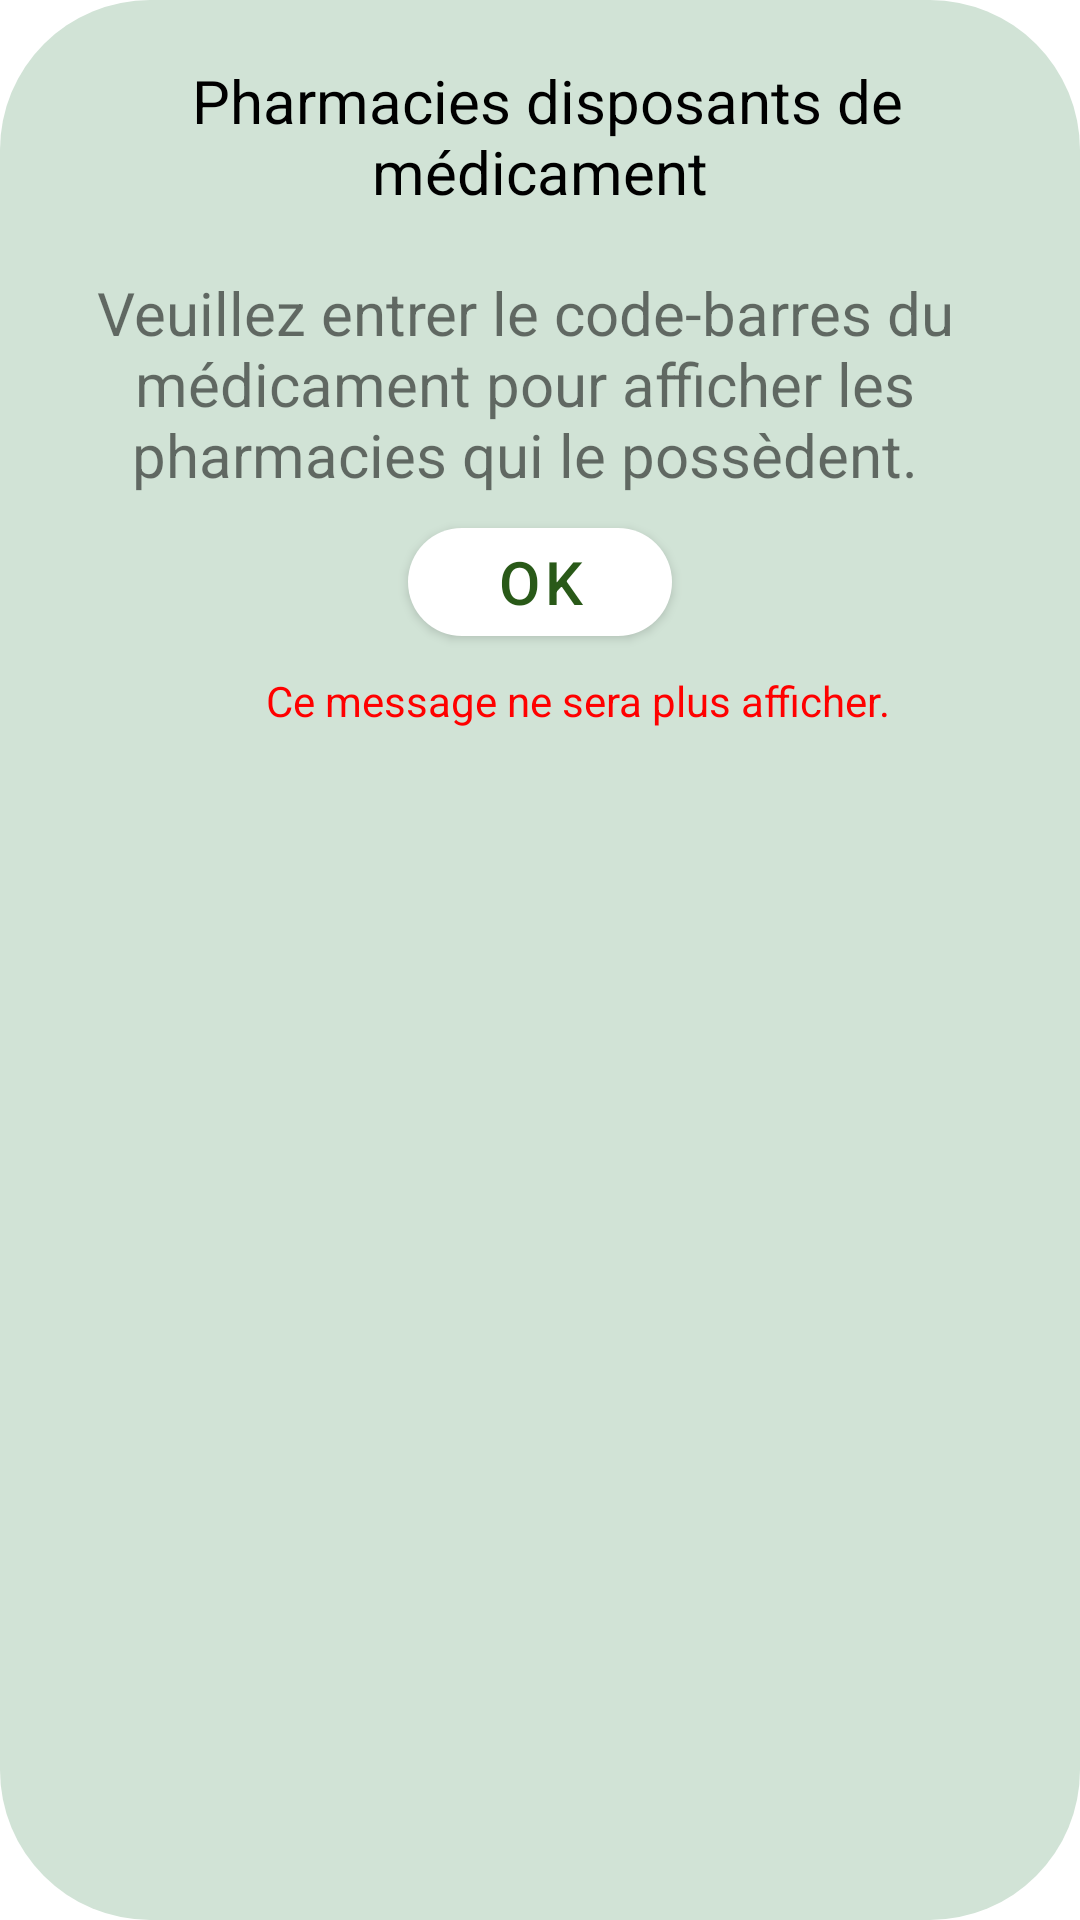

Produce the Android XML layout that renders to this screen, including the resource entries it uses.
<!-- AndroidManifest.xml: application theme Theme.Ma_Pharmacie -->
<!-- res/layout/search_by_codabar_dialog.xml -->
<?xml version="1.0" encoding="utf-8"?>
<androidx.constraintlayout.widget.ConstraintLayout xmlns:android="http://schemas.android.com/apk/res/android"
    android:layout_width="match_parent"
    android:layout_height="wrap_content"
    android:layout_margin="20dp"
    android:background="@drawable/rounded_corner"
    xmlns:app="http://schemas.android.com/apk/res-auto">

    <TextView
        android:id="@+id/title"
        android:layout_width="wrap_content"
        android:layout_height="wrap_content"
        app:layout_constraintStart_toStartOf="parent"
        app:layout_constraintEnd_toEndOf="parent"
        android:layout_marginTop="20dp"
        android:paddingStart="7dp"
        android:paddingEnd="7dp"
        android:text=" Pharmacies disposants de médicament"
        android:textColor="@color/black"
        android:gravity="center"
        app:layout_constraintTop_toTopOf="parent"

        />
    <TextView
        android:id="@+id/explanation"
        android:layout_width="match_parent"
        android:layout_height="wrap_content"
        android:layout_marginStart="10dp"
        android:layout_marginEnd="20dp"
        app:layout_constraintTop_toBottomOf="@id/title"
        android:layout_marginTop="20dp"
        android:gravity="center"
        android:text="Veuillez entrer le code-barres du médicament pour afficher les pharmacies qui le possèdent."

        />



    <com.google.android.material.button.MaterialButton
        android:id="@+id/okay"
        android:layout_width="wrap_content"
        android:layout_height="wrap_content"
        app:layout_constraintStart_toStartOf="parent"
        app:layout_constraintEnd_toEndOf="parent"
        app:cornerRadius="30dp"
        app:layout_constraintTop_toBottomOf="@id/explanation"
        android:layout_marginTop="5dp"
        android:text="ok"
        android:textSize="20dp"
        android:textColor="@color/dark_green"
        android:gravity="center"
        android:layout_marginBottom="15dp"

        />


    <TextView
        android:id="@+id/warning"
        android:layout_width="match_parent"
        android:layout_height="wrap_content"
        app:layout_constraintStart_toStartOf="parent"
        app:layout_constraintTop_toBottomOf="@id/okay"
        android:layout_marginTop="6dp"
        android:layout_marginStart="25dp"
        android:textSize="14sp"
        android:gravity="center"
        android:text="Ce message ne sera plus afficher."
        android:textColor="@color/red"
        />
    <View
        android:layout_width="match_parent"
        android:layout_height="10dp"
        app:layout_constraintTop_toBottomOf="@id/warning"
        />


</androidx.constraintlayout.widget.ConstraintLayout>
<!-- resources referenced by this layout -->
<resources>
  <color name="black">#FF000000</color>
  <color name="dark_green">#295918</color>
  <color name="red">#FF0000</color>
  <!-- drawable rounded_corner (drawable) -->
  <?xml version="1.0" encoding="utf-8"?>
  <shape xmlns:android="http://schemas.android.com/apk/res/android">
      <solid android:color="@color/light_green" />
      <corners android:topLeftRadius="50dp" android:topRightRadius="50dp"
          android:bottomLeftRadius="50dp" android:bottomRightRadius="50dp"/>
  </shape>
  <style name="Theme.Ma_Pharmacie" parent="Theme.MaterialComponents.Light.NoActionBar">
          
          <item name="colorPrimary">@color/white</item>
          <item name="colorPrimaryVariant">@color/purple_700</item>
          <item name="colorOnPrimary">@color/black</item>
  
          <item name="colorControlNormal">@color/white</item>
          <item name="colorControlHighlight">#000</item>
  
          <item name="android:navigationBarColor">@color/dark_green</item>
  
  
  
  
  
          
          <item name="colorSecondary">@color/dark_green</item>
          <item name="colorSecondaryVariant">@color/dark_green</item>
          <item name="colorOnSecondary">@color/black</item>
          
  
          <item name="android:statusBarColor">@color/dark_green</item>
          
  
          
          <item name="android:textSize">20sp</item>
  
          <item name="android:windowSplashScreenBrandingImage">@drawable/proxym</item>
          <item name="navigationViewStyle">@style/AppNavigationViewStyle</item>
  
      </style>
  <color name="light_green">#d1e3d6</color>
  <color name="white">#FFFFFFFF</color>
  <color name="purple_700">#FF3700B3</color>
  <!-- drawable proxym: png bitmap (drawable-v24, 6452 bytes) -->
  <style name="AppNavigationViewStyle" parent="Widget.MaterialComponents.NavigationView">
          <item name="itemTextAppearance">@style/AppNavigationViewItemTextAppearance</item>
      </style>
  <style name="AppNavigationViewItemTextAppearance" parent="@style/TextAppearance.MaterialComponents.Subtitle2">
          <item name="android:textSize">20sp</item>
      </style>
</resources>
